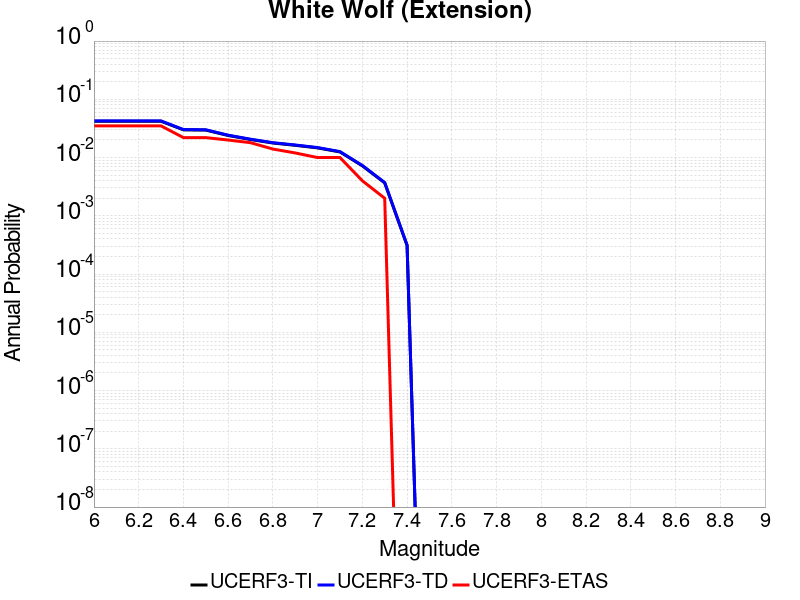

The data file committed next to this chart (first rows):
Magnitude, UCERF3-TI Prob, UCERF3-TD Prob, UCERF3-ETAS Prob
6.0, 0.042, 0.04258, 0.035
6.1, 0.042, 0.04258, 0.035
6.2, 0.042, 0.04258, 0.035
6.3, 0.042, 0.04258, 0.035
6.4, 0.02992, 0.03029, 0.022
6.5, 0.02964, 0.03, 0.022
6.6, 0.02394, 0.02423, 0.02
6.7, 0.02041, 0.02067, 0.018
6.8, 0.01778, 0.018, 0.014
6.9, 0.01623, 0.01644, 0.012
7.0, 0.01466, 0.01485, 0.01
7.1, 0.01249, 0.01266, 0.01
7.2, 0.007214, 0.007313, 0.004
7.3, 0.003675, 0.003726, 0.002
7.4, 3.0955195E-4, 3.137598E-4, 0.0
